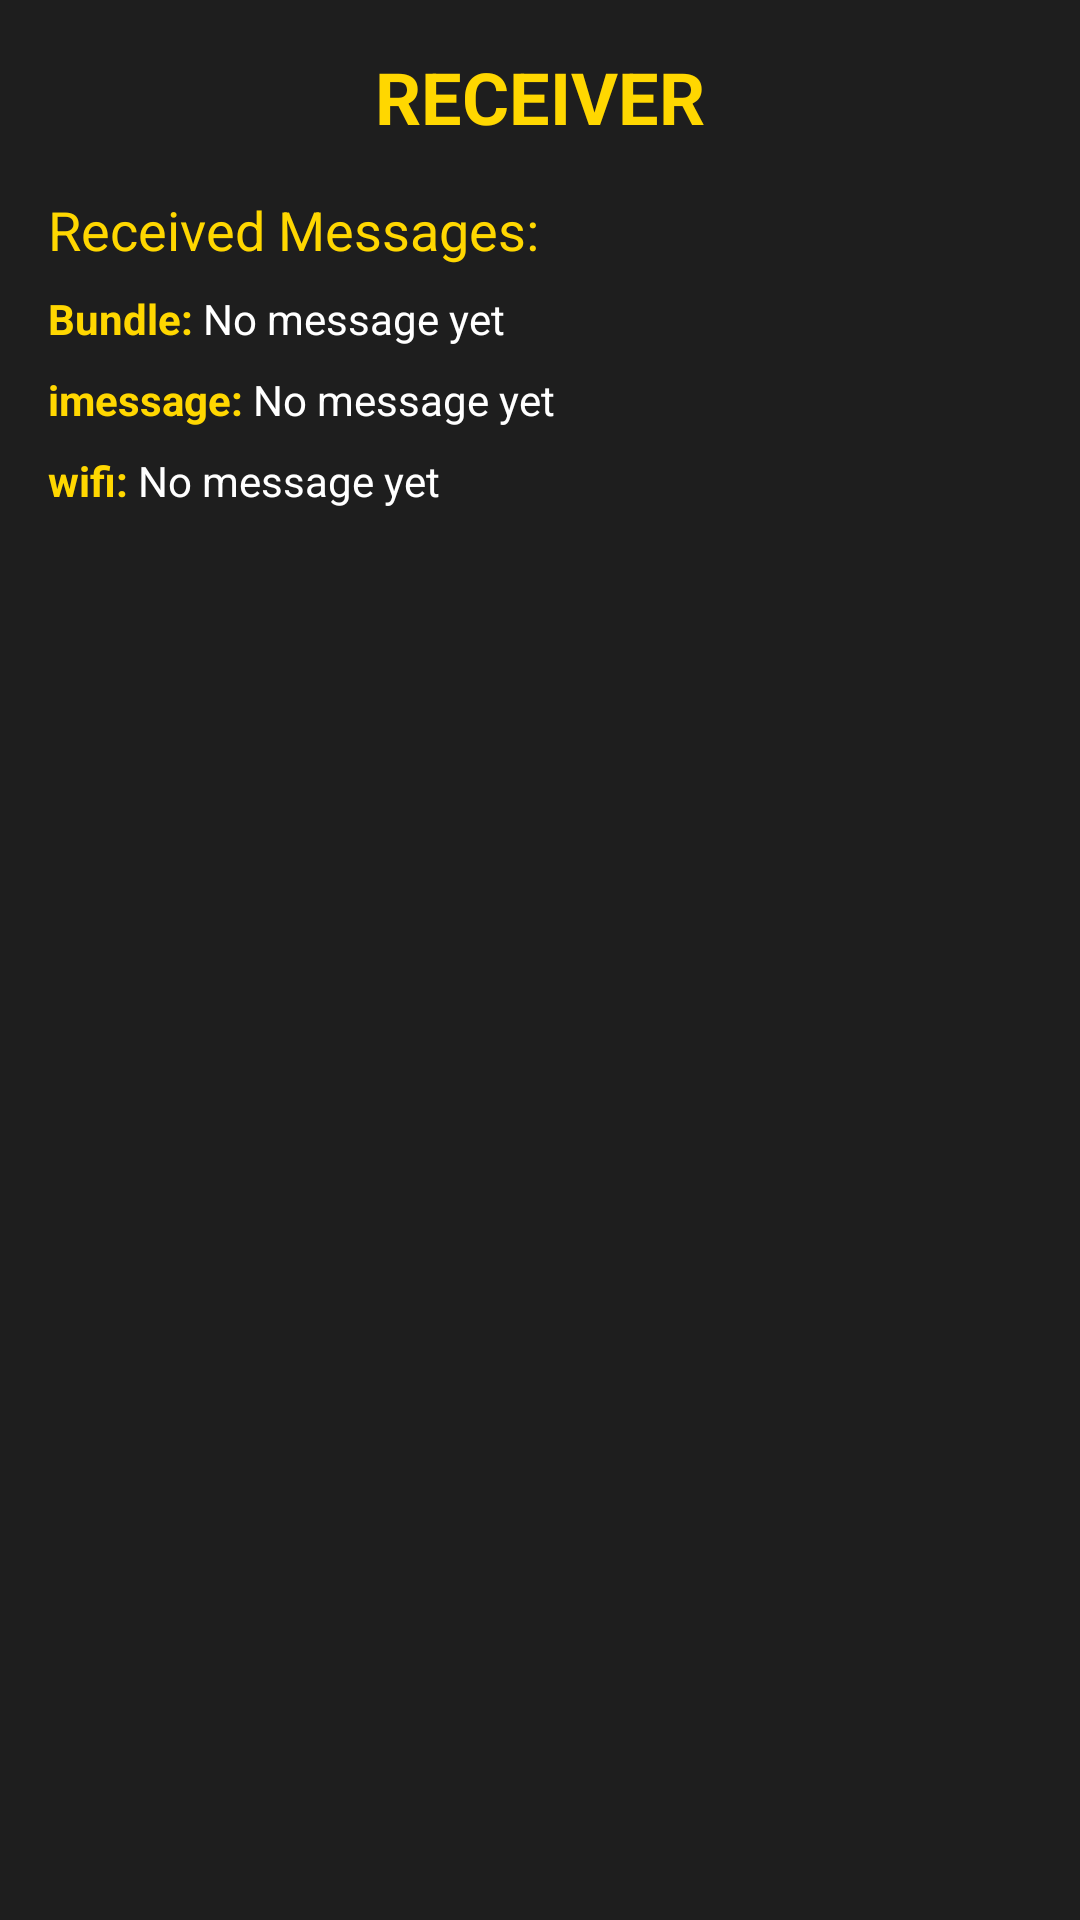

The Android layout XML behind this screen, and the referenced resources:
<!-- AndroidManifest.xml: application theme Theme.TASKNINE -->
<!-- res/layout/fragment_second.xml -->
<?xml version="1.0" encoding="utf-8"?>
<LinearLayout xmlns:android="http://schemas.android.com/apk/res/android"
    android:layout_width="match_parent"
    android:layout_height="match_parent"
    android:orientation="vertical"
    android:padding="16dp"
    android:background="@color/light_black">

    <TextView
        android:layout_width="match_parent"
        android:layout_height="wrap_content"
        android:text="RECEIVER"
        android:textColor="@color/gold"
        android:textSize="24sp"
        android:textStyle="bold"
        android:gravity="center"
        android:layout_marginBottom="16dp" />

    <TextView
        android:layout_width="match_parent"
        android:layout_height="wrap_content"
        android:text="Received Messages:"
        android:textColor="@color/gold"
        android:textSize="18sp"
        android:layout_marginBottom="8dp" />

    <LinearLayout
        android:layout_width="match_parent"
        android:layout_height="wrap_content"
        android:orientation="horizontal"
        android:layout_marginBottom="8dp">

        <TextView
            android:layout_width="wrap_content"
            android:layout_height="wrap_content"
            android:text="Bundle: "
            android:textColor="@color/gold"
            android:textStyle="bold" />

        <TextView
            android:id="@+id/textViewBundleMessage"
            android:layout_width="match_parent"
            android:layout_height="wrap_content"
            android:text="No message yet"
            android:textColor="@color/white" />
    </LinearLayout>

    <LinearLayout
        android:layout_width="match_parent"
        android:layout_height="wrap_content"
        android:orientation="horizontal"
        android:layout_marginBottom="8dp">

        <TextView
            android:layout_width="wrap_content"
            android:layout_height="wrap_content"
            android:text="imessage: "
            android:textColor="@color/gold"
            android:textStyle="bold" />

        <TextView
            android:id="@+id/textViewInterfaceMessage"
            android:layout_width="match_parent"
            android:layout_height="wrap_content"
            android:text="No message yet"
            android:textColor="@color/white" />
    </LinearLayout>

    <LinearLayout
        android:layout_width="match_parent"
        android:layout_height="wrap_content"
        android:orientation="horizontal">

        <TextView
            android:layout_width="wrap_content"
            android:layout_height="wrap_content"
            android:text="wifi: "
            android:textColor="@color/gold"
            android:textStyle="bold" />

        <TextView
            android:id="@+id/textViewViewModelMessage"
            android:layout_width="match_parent"
            android:layout_height="wrap_content"
            android:text="No message yet"
            android:textColor="@color/white" />
    </LinearLayout>

</LinearLayout>
<!-- resources referenced by this layout -->
<resources>
  <color name="gold">#FFD700</color>
  <color name="light_black">#1E1E1E</color>
  <color name="white">#FFFFFFFF</color>
  <style name="Theme.TASKNINE" parent="Theme.MaterialComponents.DayNight.DarkActionBar">
          
          <item name="colorPrimary">@color/gold</item>
          <item name="colorPrimaryVariant">@color/dark_gold</item>
          <item name="colorOnPrimary">@color/black</item>
          
          <item name="colorSecondary">@color/gold</item>
          <item name="colorSecondaryVariant">@color/dark_gold</item>
          <item name="colorOnSecondary">@color/black</item>
          
          <item name="android:statusBarColor">@color/black</item>
          
          <item name="android:textColor">@color/gold</item>
      </style>
  <color name="dark_gold">#B8860B</color>
  <color name="black">#FF000000</color>
</resources>
